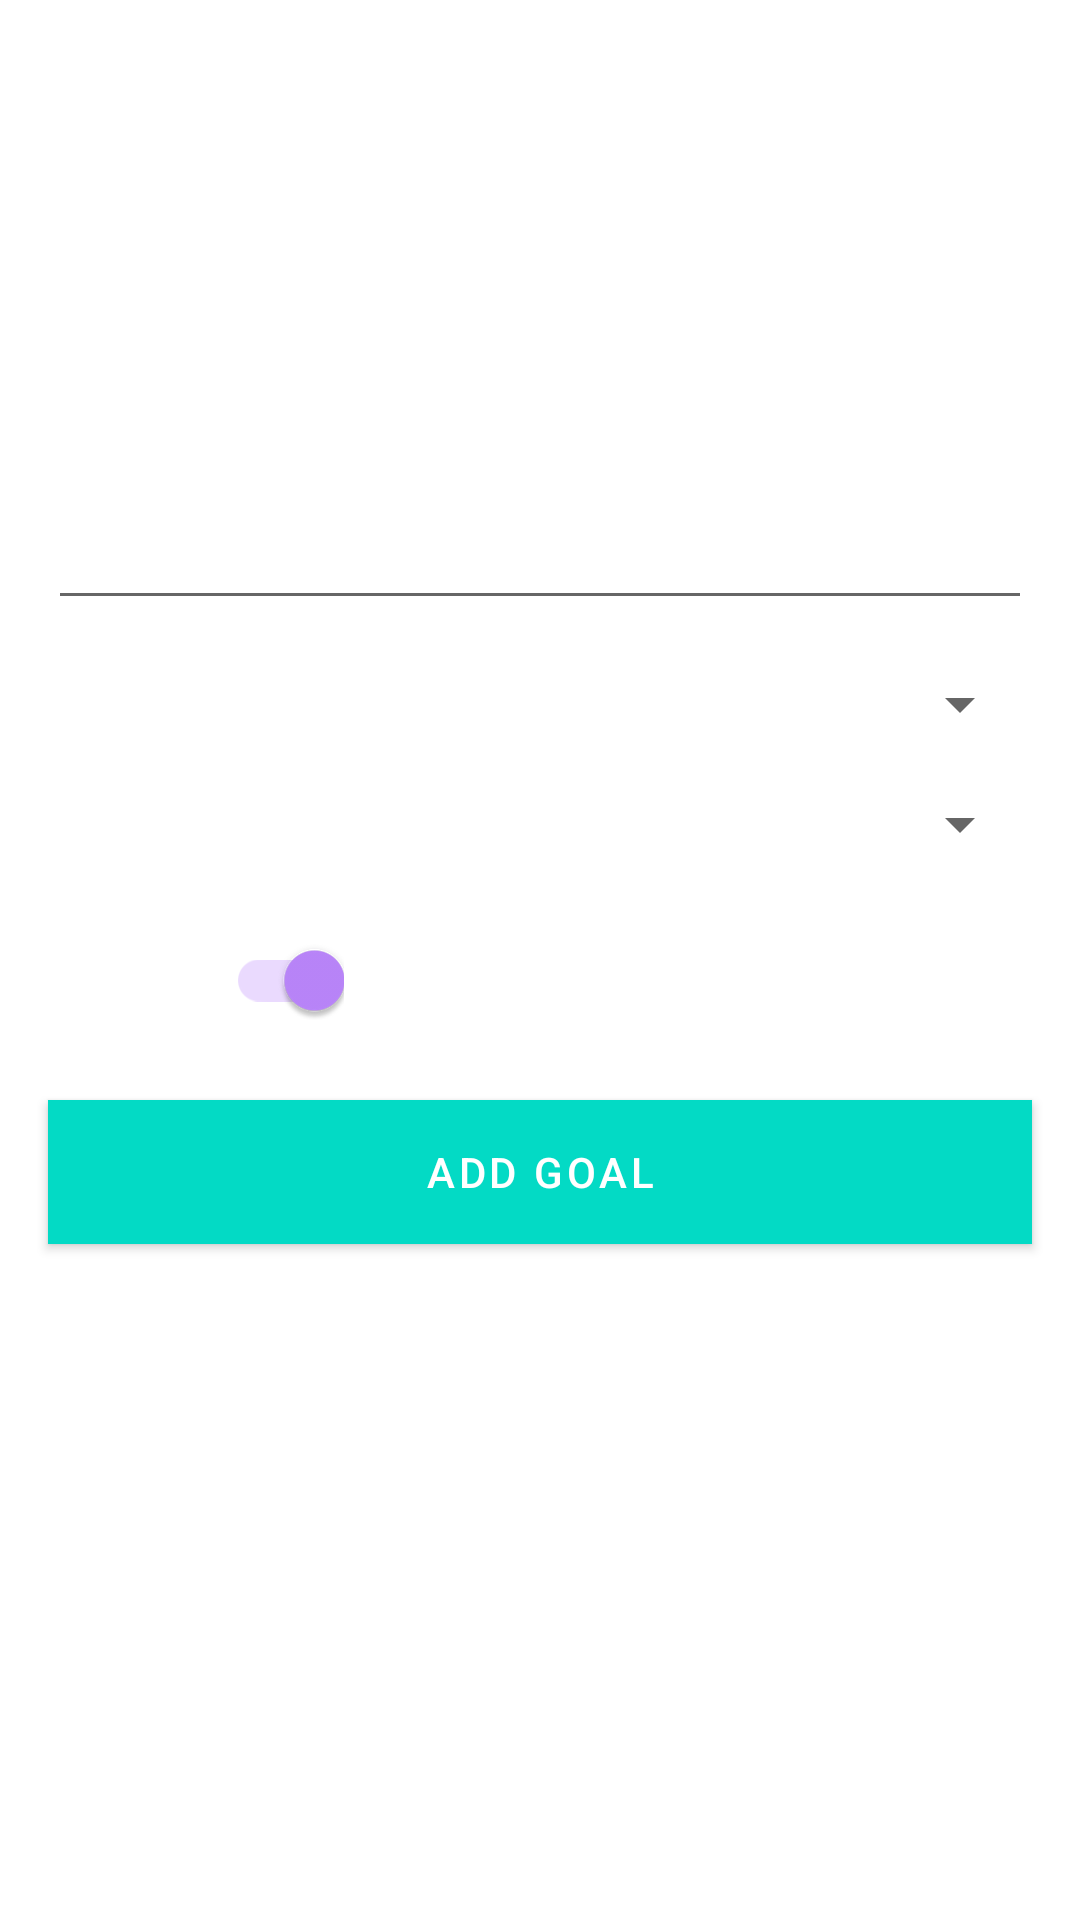

Produce the Android XML layout that renders to this screen, including the resource entries it uses.
<!-- AndroidManifest.xml: application theme Theme.AuthorGenie4 -->
<!-- res/layout/add_goal_fragment.xml -->
<?xml version="1.0" encoding="utf-8"?>
<androidx.constraintlayout.widget.ConstraintLayout
    xmlns:app="http://schemas.android.com/apk/res-auto"
    xmlns:android="http://schemas.android.com/apk/res/android"
    android:layout_width="match_parent"
    android:layout_height="match_parent">


        <TextView
            android:layout_width="wrap_content"
            android:layout_height="wrap_content"
            android:layout_marginHorizontal="@dimen/big_margin"
            android:layout_marginVertical="@dimen/hugeMargin"
            android:fontFamily="sans-serif-light"
            android:text="@string/enter_a_word_or_minute_goal"
            android:textColor="@color/white"
            android:textSize="18sp"
            app:layout_constraintBottom_toTopOf="@+id/edit_goal_amount"
            app:layout_constraintEnd_toEndOf="parent"
            app:layout_constraintHorizontal_bias="0.0"
            app:layout_constraintStart_toStartOf="parent"
            app:layout_constraintTop_toTopOf="parent"
            app:layout_constraintVertical_bias="0.0" />

        <EditText
            android:id="@+id/edit_goal_amount"
            android:layout_width="match_parent"
            android:layout_height="wrap_content"
            android:layout_margin="@dimen/big_margin"
            android:fontFamily="sans-serif-light"
            android:hint="@string/hint_new_goal"
            android:importantForAutofill="no"
            android:inputType="number"
            android:minHeight="@dimen/min_height"
            android:textColor="@color/white"
            android:textColorHint="@color/white"
            android:textSize="18sp"
            app:layout_constraintBottom_toTopOf="@+id/goal_type_spinner"
            app:layout_constraintEnd_toEndOf="parent"
            app:layout_constraintStart_toStartOf="parent"/>

        <Spinner
            android:id="@+id/goal_type_spinner"
            android:layout_width="match_parent"
            android:layout_height="wrap_content"
            android:layout_margin="16dp"
            android:fontFamily="sans-serif-light"
            android:minHeight="@dimen/min_height"
            android:textColor="@color/white"
            android:textSize="18sp"
            app:layout_constraintBottom_toTopOf="@+id/goal_duration_spinner"
            app:layout_constraintEnd_toEndOf="parent"
            app:layout_constraintStart_toStartOf="parent"/>

        <Spinner
            android:id="@+id/goal_duration_spinner"
            android:layout_width="match_parent"
            android:layout_height="wrap_content"
            android:layout_margin="16dp"
            android:textColor="@color/white"
            android:textSize="18sp"
            app:layout_constraintBottom_toTopOf="@+id/freqSwitch"
            app:layout_constraintEnd_toEndOf="parent"
            app:layout_constraintStart_toStartOf="parent"/>

        <androidx.appcompat.widget.SwitchCompat
            android:layout_width="wrap_content"
            android:layout_height="wrap_content"
            android:checked="true"
            android:text="@string/recurring"
            android:textColor="@color/white"
            android:layout_margin="@dimen/big_margin"
            android:id="@+id/freqSwitch"
            app:layout_constraintBottom_toTopOf="@+id/button_submit_goal"
            app:layout_constraintStart_toStartOf="parent"
            />

        <Button
            android:id="@+id/button_submit_goal"
            android:layout_width="match_parent"
            android:layout_height="wrap_content"
            android:layout_margin="@dimen/big_padding"
            android:background="@color/design_default_color_primary"
            android:text="@string/submit"
            android:textColor="@color/white"
            app:layout_constraintBottom_toBottomOf="parent"
            app:layout_constraintEnd_toEndOf="parent"
            app:layout_constraintStart_toStartOf="parent"
            app:layout_constraintTop_toTopOf="parent"
            app:layout_constraintVertical_bias="0.626" />


</androidx.constraintlayout.widget.ConstraintLayout>
<!-- resources referenced by this layout -->
<resources>
  <color name="white">#FFFFFFFF</color>
  <dimen name="big_margin">16dp</dimen>
  <dimen name="big_padding">16dp</dimen>
  <dimen name="hugeMargin">32dp</dimen>
  <dimen name="min_height">12dp</dimen>
  <string name="enter_a_word_or_minute_goal">Set a word or minute goal for the day, week, or month.</string>
  <string name="hint_new_goal">enter a number</string>
  <string name="recurring">Recurring</string>
  <string name="submit">Add Goal</string>
  <style name="Theme.AuthorGenie4" parent="Theme.MaterialComponents.DayNight.NoActionBar">
          
          <item name="colorPrimary">@color/teal_200</item>
          <item name="colorPrimaryVariant">@color/teal_700</item>
          <item name="colorOnPrimary">@color/black</item>
          
          <item name="colorSecondary">@color/purple_light</item>
          <item name="colorSecondaryVariant">@color/purple_dark</item>
          <item name="colorOnSecondary">@color/white</item>
          
          <item name="android:statusBarColor">@color/purple_dark</item>
          <item name="android:navigationBarColor">@android:color/transparent</item>
  
      </style>
  <color name="teal_200">#FF03DAC5</color>
  <color name="teal_700">#FF018786</color>
  <color name="black">#FF000000</color>
  <color name="purple_light">#FFBB86FC</color>
  <color name="purple_dark">#4B3268</color>
</resources>
